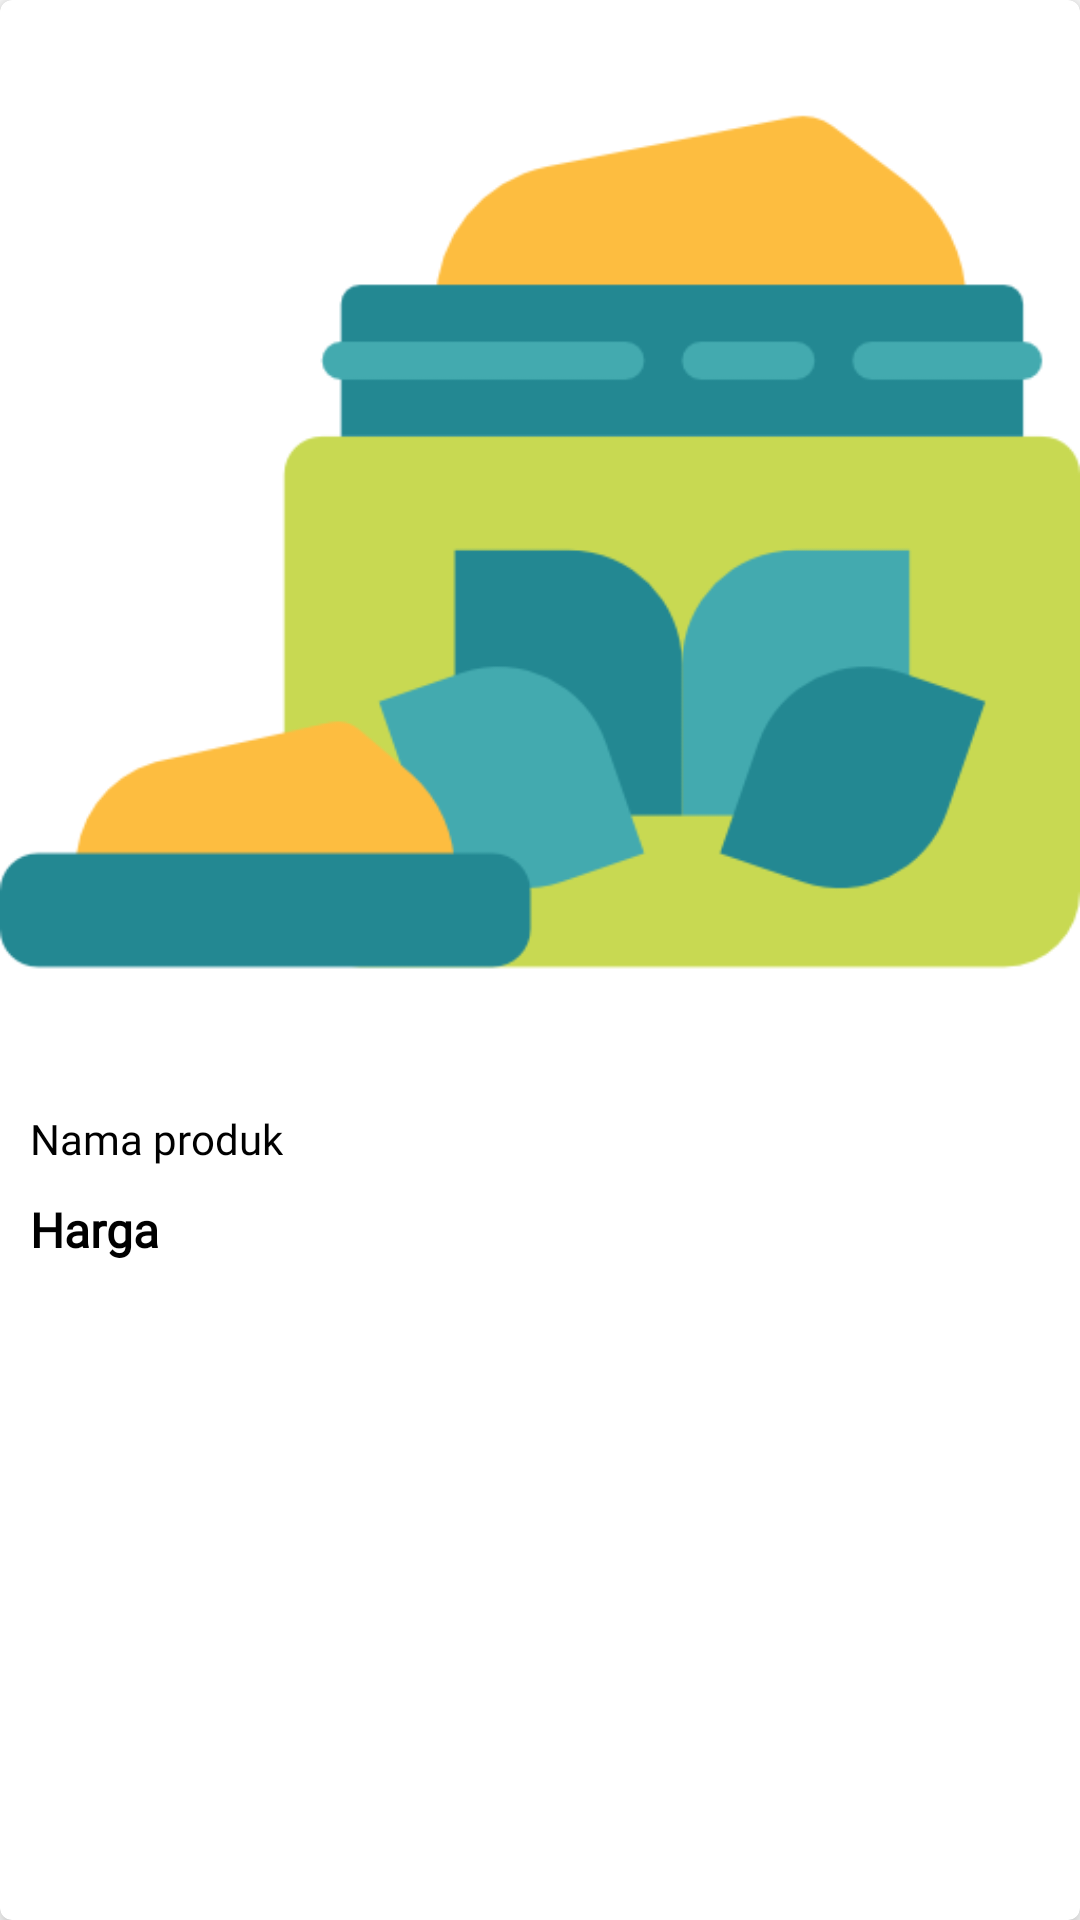

Here is an Android app screen rendered from its layout file. Give the layout XML and the strings, colors and styles it references.
<!-- AndroidManifest.xml: application theme Theme.SkutApplication -->
<!-- res/layout/product_item.xml -->
<?xml version="1.0" encoding="utf-8"?>
<com.google.android.material.card.MaterialCardView
    xmlns:android="http://schemas.android.com/apk/res/android"
    xmlns:app="http://schemas.android.com/apk/res-auto"
    android:id="@+id/card"
    android:layout_width="match_parent"
    android:layout_height="wrap_content"
    android:layout_marginHorizontal="5dp"
    android:layout_marginVertical="5dp"
    android:backgroundTint="@color/white"
    app:cardElevation="5dp"
    app:layout_constraintEnd_toEndOf="parent"
    app:layout_constraintStart_toStartOf="parent"
    app:layout_constraintTop_toTopOf="parent">

    <androidx.constraintlayout.widget.ConstraintLayout
        android:layout_width="match_parent"
        android:layout_height="match_parent">

        <ImageView
            android:id="@+id/productIcon"
            android:layout_width="wrap_content"
            android:layout_height="wrap_content"
            android:scaleType="centerInside"
            android:adjustViewBounds="true"
            app:layout_constraintEnd_toEndOf="parent"
            app:layout_constraintStart_toStartOf="parent"
            app:layout_constraintTop_toTopOf="parent"
            app:srcCompat="@drawable/cream"
            android:contentDescription="@string/icon" />

        <TextView
            android:id="@+id/tvProduct"
            android:layout_width="wrap_content"
            android:layout_height="wrap_content"
            android:ellipsize="end"
            android:fontFamily="@font/open_sans"
            android:maxLines="2"
            android:paddingHorizontal="10dp"
            android:paddingVertical="10dp"
            android:singleLine="false"
            android:text="@string/product_name"
            android:textAlignment="viewStart"
            android:textColor="#000000"
            android:textIsSelectable="false"
            app:layout_constraintStart_toStartOf="parent"
            app:layout_constraintTop_toBottomOf="@+id/productIcon" />

        <TextView
            android:id="@+id/tvProductPrice"
            android:layout_width="wrap_content"
            android:layout_height="wrap_content"
            android:fontFamily="@font/open_sans_bold"
            android:paddingHorizontal="10dp"
            android:paddingBottom="10dp"
            android:text="@string/price"
            android:textAlignment="viewStart"
            android:textColor="#000000"
            android:textSize="16sp"
            android:textStyle="bold"
            app:layout_constraintStart_toStartOf="parent"
            app:layout_constraintTop_toBottomOf="@+id/tvProduct" />

    </androidx.constraintlayout.widget.ConstraintLayout>
</com.google.android.material.card.MaterialCardView>
<!-- resources referenced by this layout -->
<resources>
  <color name="white">#FFFFFFFF</color>
  <!-- drawable cream: png bitmap (drawable, 14172 bytes) -->
  <string name="icon">icon</string>
  <string name="price">Harga</string>
  <string name="product_name">Nama produk</string>
  <style name="Theme.SkutApplication" parent="Theme.MaterialComponents.DayNight.DarkActionBar">
          
          <item name="colorPrimary">@color/purple_500</item>
          <item name="colorPrimaryVariant">@color/purple_700</item>
          <item name="colorOnPrimary">@color/white</item>
          
          <item name="colorSecondary">@color/teal_200</item>
          <item name="colorSecondaryVariant">@color/teal_700</item>
          <item name="colorOnSecondary">@color/black</item>
          
          <item name="android:statusBarColor" tools:targetApi="l">?attr/colorPrimaryVariant</item>
          
      </style>
  <color name="teal_200">#FF03DAC5</color>
  <color name="teal_700">#FF018786</color>
  <color name="black">#FF000000</color>
  <!-- not gathered from this repository: default colours our renderer supplied (Android Studio template values) -->
  <color name="purple_500">#FF6200EE</color>
  <color name="purple_700">#FF3700B3</color>
</resources>
